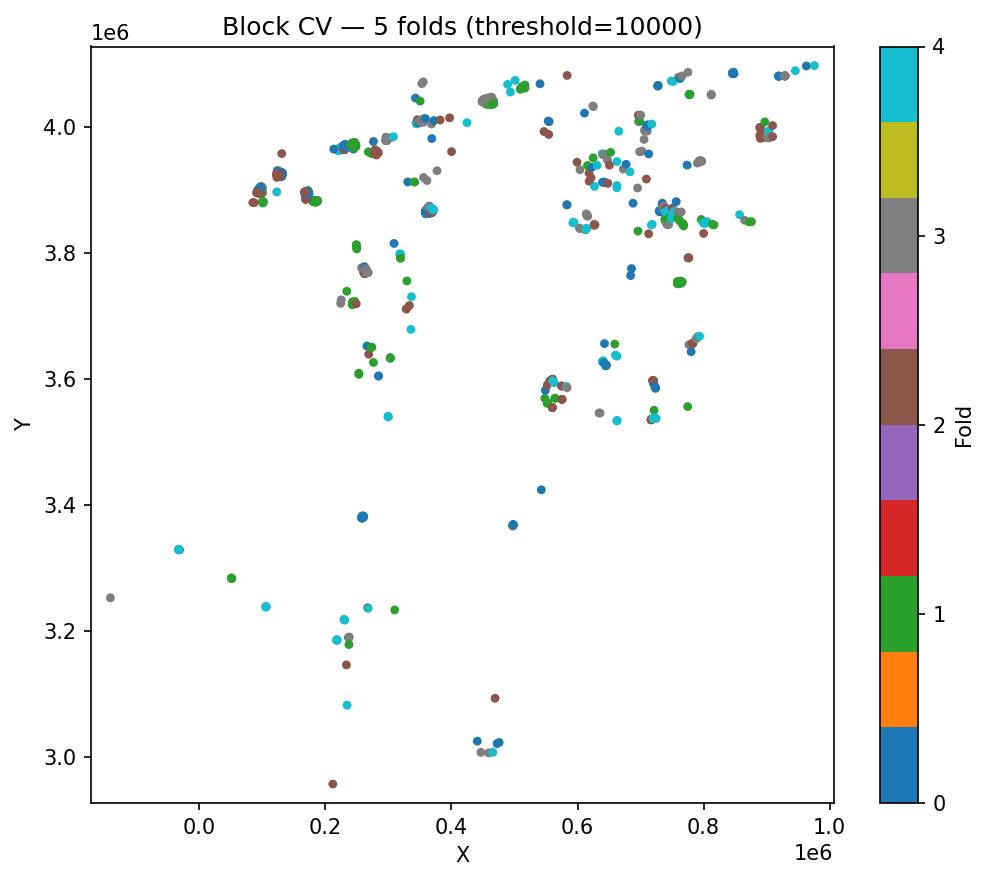

Source data for this figure (header and first rows):
ID, fold, block_id
982, 0, 1
983, 0, 1
984, 0, 1
985, 0, 1
986, 0, 1
1002, 0, 1
1003, 0, 1
1004, 0, 1
1022, 0, 1
1023, 0, 1
1893, 0, 2
1976, 0, 3
1977, 0, 3
1979, 0, 3
2065, 0, 4
751, 0, 5
752, 0, 5
1832, 0, 6
1834, 0, 6
331, 0, 7
332, 0, 7
333, 0, 7
334, 0, 7
335, 0, 7
337, 0, 7
338, 0, 7
339, 0, 7
340, 0, 7
341, 0, 7
342, 0, 7
343, 0, 7
344, 0, 7
345, 0, 7
346, 0, 7
347, 0, 7
348, 0, 7
349, 0, 7
350, 0, 7
351, 0, 7
352, 0, 7
353, 0, 7
354, 0, 7
355, 0, 7
356, 0, 7
357, 0, 7
358, 0, 7
359, 0, 7
360, 0, 7
361, 0, 7
362, 0, 7
363, 0, 7
364, 0, 7
365, 0, 7
366, 0, 7
367, 0, 7
368, 0, 7
369, 0, 7
370, 0, 7
371, 0, 7
372, 0, 7
... 2,096 more rows
